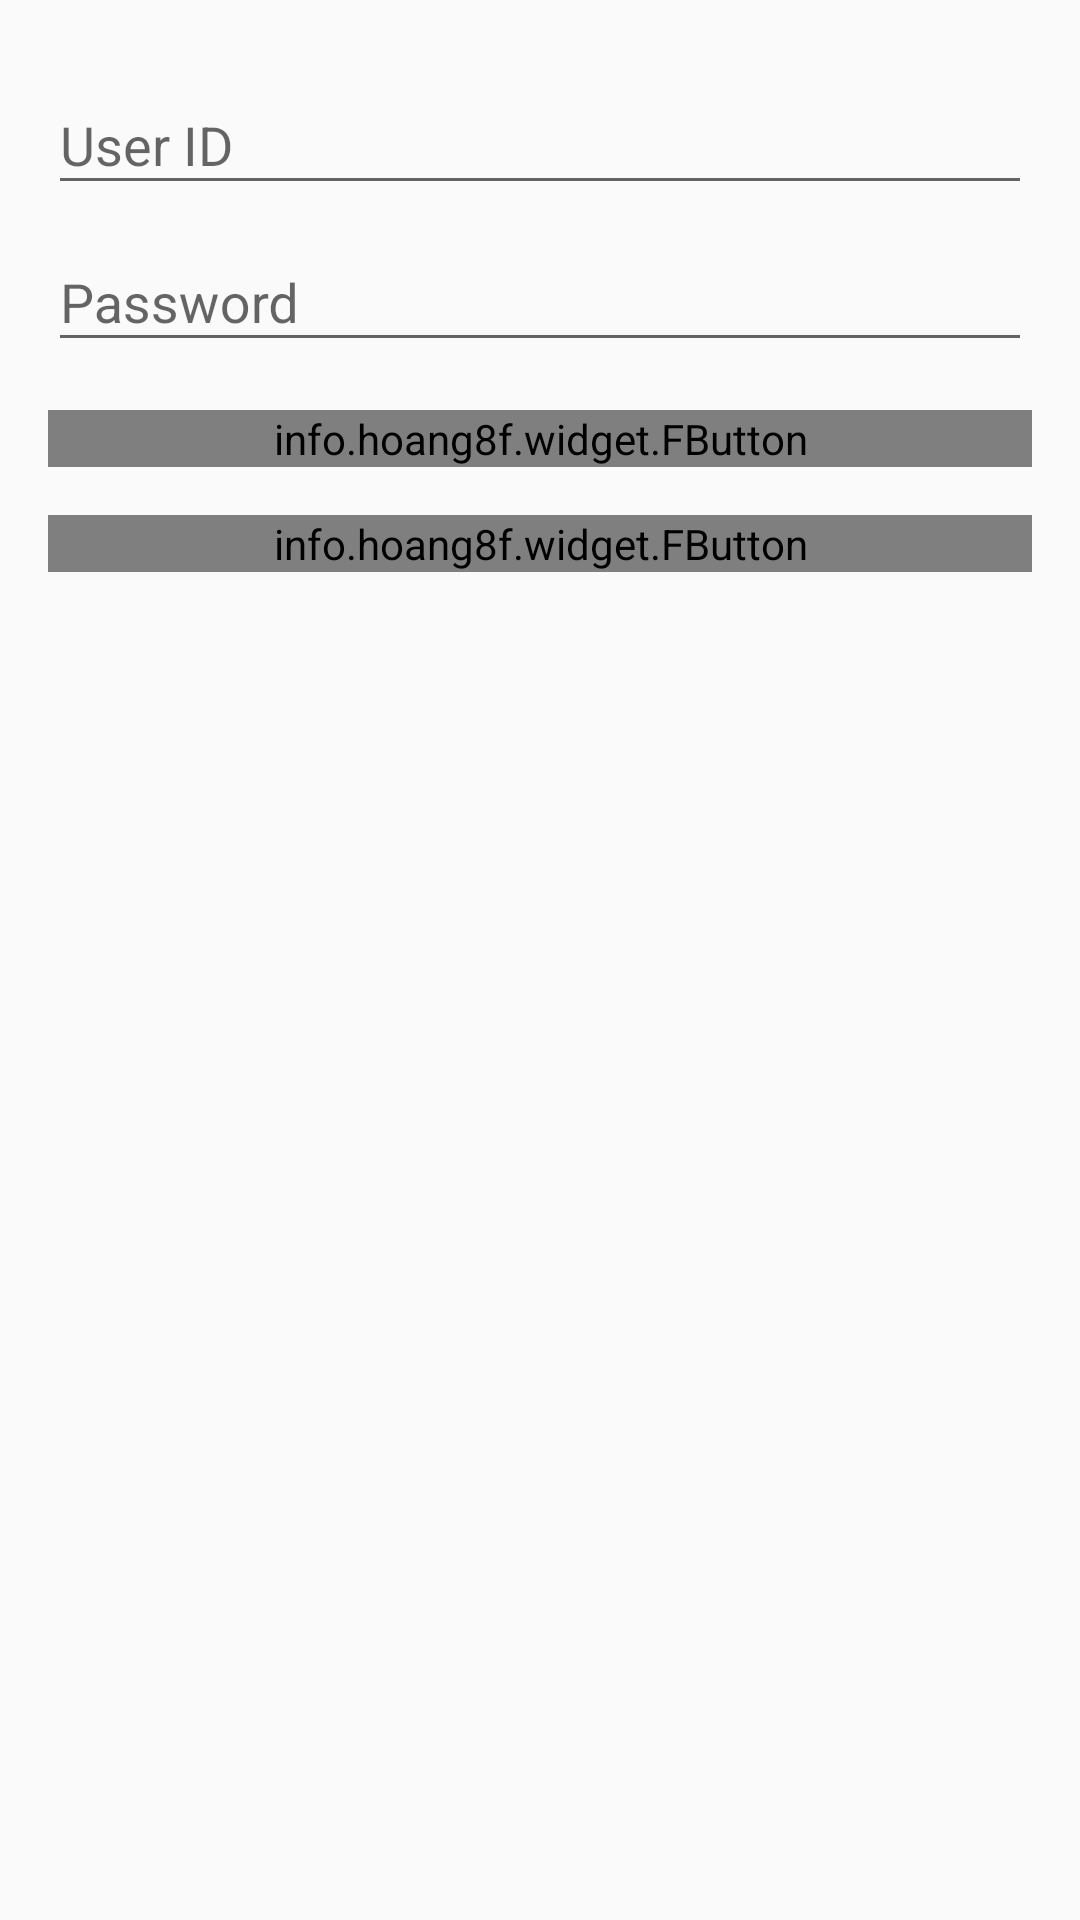

The Android layout XML behind this screen, and the referenced resources:
<!-- AndroidManifest.xml: application theme AppTheme -->
<!-- res/layout/activity_login.xml -->
<LinearLayout xmlns:android="http://schemas.android.com/apk/res/android"
    xmlns:tools="http://schemas.android.com/tools"
    android:layout_width="match_parent"
    android:layout_height="match_parent"
    android:gravity="center_horizontal"
    android:orientation="vertical"
    android:paddingBottom="@dimen/activity_vertical_margin"
    android:paddingLeft="@dimen/activity_horizontal_margin"
    android:paddingRight="@dimen/activity_horizontal_margin"
    android:paddingTop="@dimen/activity_vertical_margin"
    xmlns:fbutton="http://schemas.android.com/apk/res-auto"
    tools:context="project.waterSystem.Controller.LoginActivity">

    

    <ScrollView
        android:id="@+id/login_form"
        android:layout_width="match_parent"
        android:layout_height="match_parent">

        <LinearLayout
            android:layout_width="match_parent"
            android:layout_height="wrap_content"
            android:orientation="vertical">

            <android.support.design.widget.TextInputLayout
                android:layout_width="match_parent"
                android:layout_height="wrap_content">

                <AutoCompleteTextView
                    android:id="@+id/email"
                    android:layout_width="match_parent"
                    android:layout_height="wrap_content"
                    android:hint="@string/prompt_userId"
                    android:inputType="textEmailAddress"
                    android:maxLines="1" />

            </android.support.design.widget.TextInputLayout>

            <android.support.design.widget.TextInputLayout
                android:layout_width="match_parent"
                android:layout_height="wrap_content">

                <EditText
                    android:id="@+id/password"
                    android:layout_width="match_parent"
                    android:layout_height="wrap_content"
                    android:hint="@string/prompt_password"
                    android:imeActionId="@+id/login"
                    android:imeActionLabel="@string/action_sign_in_short"
                    android:imeOptions="actionUnspecified"
                    android:inputType="textPassword"
                    android:maxLines="1" />

            </android.support.design.widget.TextInputLayout>

            <info.hoang8f.widget.FButton
                android:id="@+id/email_sign_in_button"
                android:textColor="#FFF"
                fbutton:buttonColor="#039BE5"
                fbutton:shadowColor="#0277bd"
                fbutton:shadowEnabled="true"
                fbutton:shadowHeight="5dp"
                fbutton:cornerRadius="10dp"
                android:fontFamily="sans-serif-light"
                android:layout_width="match_parent"
                android:layout_height="wrap_content"
                android:layout_marginTop="16dp"
                android:text="@string/action_sign_in"
                android:textStyle="bold" />

            <info.hoang8f.widget.FButton
                android:id="@+id/email_sign_in_cancel_button"
                android:textColor="#FFF"
                fbutton:buttonColor="#039BE5"
                fbutton:shadowColor="#0277bd"
                fbutton:shadowEnabled="true"
                fbutton:shadowHeight="5dp"
                fbutton:cornerRadius="10dp"
                android:fontFamily="sans-serif-light"
                android:layout_width="match_parent"
                android:layout_height="wrap_content"
                android:layout_marginTop="16dp"
                android:text="@string/action_sign_cancel"
                android:textStyle="bold" />

        </LinearLayout>
    </ScrollView>

    <ProgressBar
        android:id="@+id/login_progress"
        style="?android:attr/progressBarStyleLarge"
        android:layout_width="wrap_content"
        android:layout_height="wrap_content"
        android:layout_marginBottom="8dp"
        android:visibility="gone" />

</LinearLayout>
<!-- resources referenced by this layout -->
<resources>
  <dimen name="activity_horizontal_margin">16dp</dimen>
  <dimen name="activity_vertical_margin">16dp</dimen>
  <string name="action_sign_cancel">Cancel </string>
  <string name="action_sign_in">Sign in </string>
  <string name="action_sign_in_short">Sign in</string>
  <string name="prompt_password">Password</string>
  <string name="prompt_userId">User ID</string>
  <style name="AppTheme" parent="Theme.AppCompat.Light.NoActionBar">
          
          <item name="colorPrimary">@color/colorPrimary</item>
          <item name="colorPrimaryDark">@color/colorPrimaryDark</item>
          <item name="colorAccent">@color/colorAccent</item>
      </style>
  <color name="colorPrimary">#039BE5</color>
  <color name="colorPrimaryDark">#0277bd</color>
  <color name="colorAccent">#FF4081</color>
</resources>
